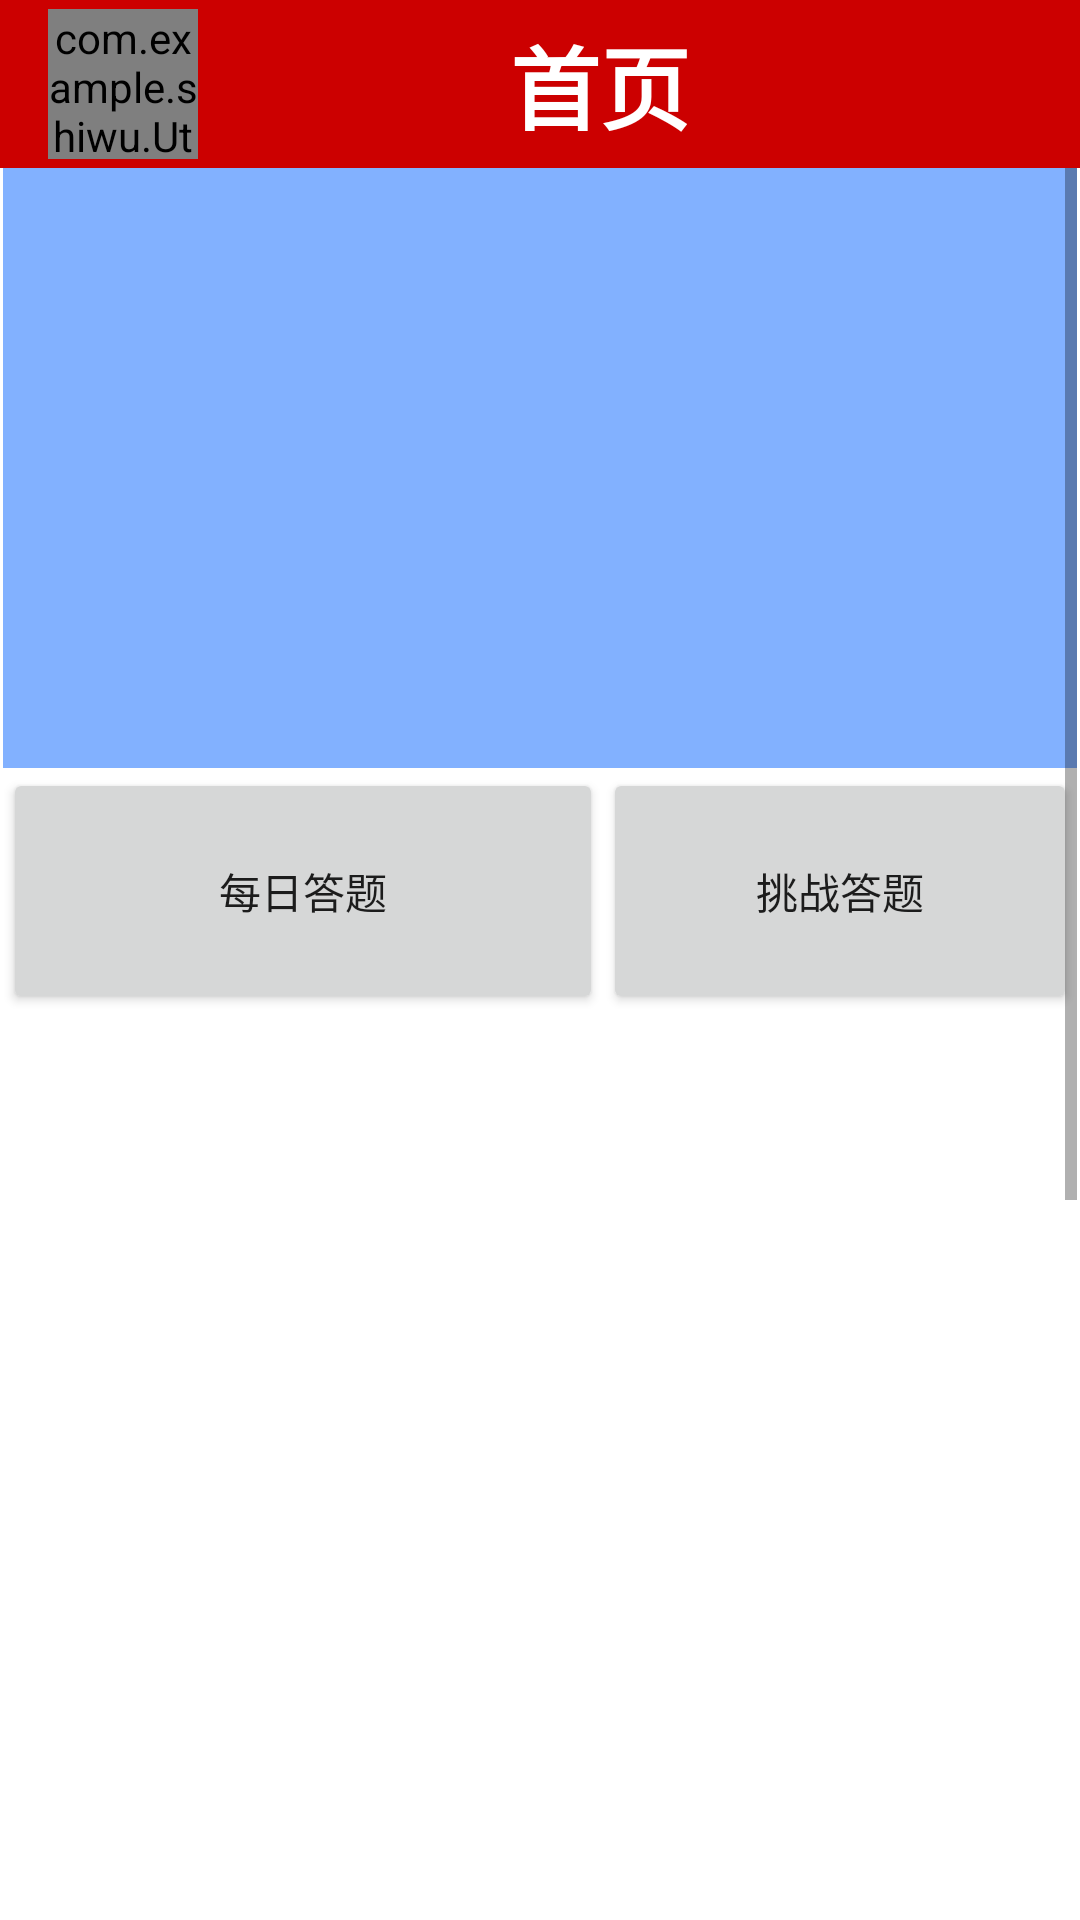

Reconstruct the res/layout file that produces this screen, plus the resources it refers to.
<!-- AndroidManifest.xml: application theme AppTheme -->
<!-- res/layout/fragment_home.xml -->
<?xml version="1.0" encoding="utf-8"?>
<androidx.constraintlayout.widget.ConstraintLayout xmlns:android="http://schemas.android.com/apk/res/android"
    xmlns:app="http://schemas.android.com/apk/res-auto"
    xmlns:tools="http://schemas.android.com/tools"
    android:layout_width="match_parent"
    android:layout_height="match_parent"
    tools:context=".Fragment.HomeFragment">

    <androidx.appcompat.widget.Toolbar
        android:id="@+id/toolBar"
        android:layout_width="match_parent"
        android:layout_height="?attr/actionBarSize"
        android:background="@color/colorAccent"
        android:theme="@style/ThemeOverlay.AppCompat.Dark.ActionBar"
        app:popupTheme="@style/ThemeOverlay.AppCompat.Light"
        tools:ignore="MissingConstraints">
        <com.example.shiwu.Util.CircleImageView
            android:layout_width="50dp"
            android:layout_height="50dp"
            android:src="@mipmap/ic_launcher"
            android:id="@+id/tupian"/>
        <TextView

            android:textStyle="bold"
            android:textColor="#ffffff"
            android:background="@color/colorAccent"
            android:layout_width="100dp"
            android:layout_height="match_parent"
            android:text="首页"
            android:textSize="30dp"
            android:gravity="center"
            android:layout_marginLeft="100dp"/>

    </androidx.appcompat.widget.Toolbar>

    <ScrollView
        android:id="@+id/scrollView2"
        android:layout_width="0dp"
        android:layout_height="0dp"
        android:layout_marginStart="1dp"
        android:layout_marginEnd="1dp"
        app:layout_constraintBottom_toBottomOf="parent"
        app:layout_constraintEnd_toEndOf="parent"
        app:layout_constraintHorizontal_bias="0.0"
        app:layout_constraintStart_toStartOf="parent"
        app:layout_constraintTop_toBottomOf="@+id/toolBar">

        <LinearLayout
            android:layout_width="match_parent"
            android:layout_height="match_parent"
            android:orientation="vertical">


            <androidx.viewpager.widget.ViewPager
                android:id="@+id/gundong"
                android:layout_width="match_parent"
                android:layout_height="200dp"
                android:background="#82B1FF">

            </androidx.viewpager.widget.ViewPager>

            <LinearLayout
                android:layout_width="match_parent"
                android:layout_height="match_parent"
                android:orientation="horizontal">

                <Button
                    android:id="@+id/button2"
                    android:layout_width="200dp"
                    android:layout_height="match_parent"
                    android:text="每日答题" />

                <Button
                    android:id="@+id/button3"
                    android:layout_width="wrap_content"
                    android:layout_height="82dp"
                    android:layout_weight="1"
                    android:text="挑战答题" />
            </LinearLayout>

            <ListView
                android:id="@+id/listview"
                android:layout_width="match_parent"
                android:layout_height="709dp" />
        </LinearLayout>
    </ScrollView>


</androidx.constraintlayout.widget.ConstraintLayout>
<!-- resources referenced by this layout -->
<resources>
  <color name="colorAccent">#CC0000</color>
  <style name="AppTheme" parent="Theme.MaterialComponents.Light.NoActionBar">
          <item name="colorPrimary">@color/colorPrimary</item>
          <item name="colorPrimaryDark">@color/colorPrimaryDark</item>
          <item name="colorAccent">@color/colorAccent</item>
      </style>
  <color name="colorPrimary">#008577</color>
  <color name="colorPrimaryDark">#00574B</color>
</resources>
